Run: headless pygame with SDL's dummy video driver; simulated clock (each Clock.tick advances the game by its frame time, no real sleeping); random seed 0; keys injected as events and as key.get_pressed() state; no mouse input.
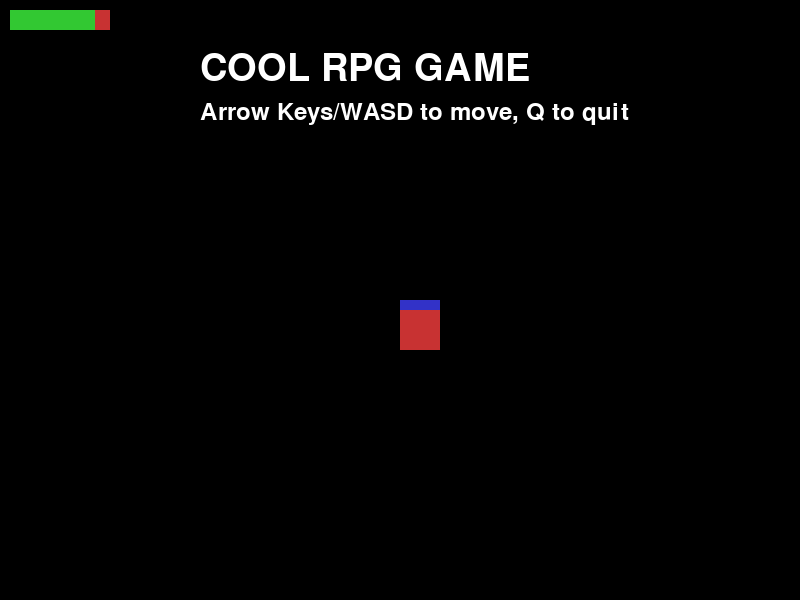
Frame 1 of 4 · flips 1–60 · no input
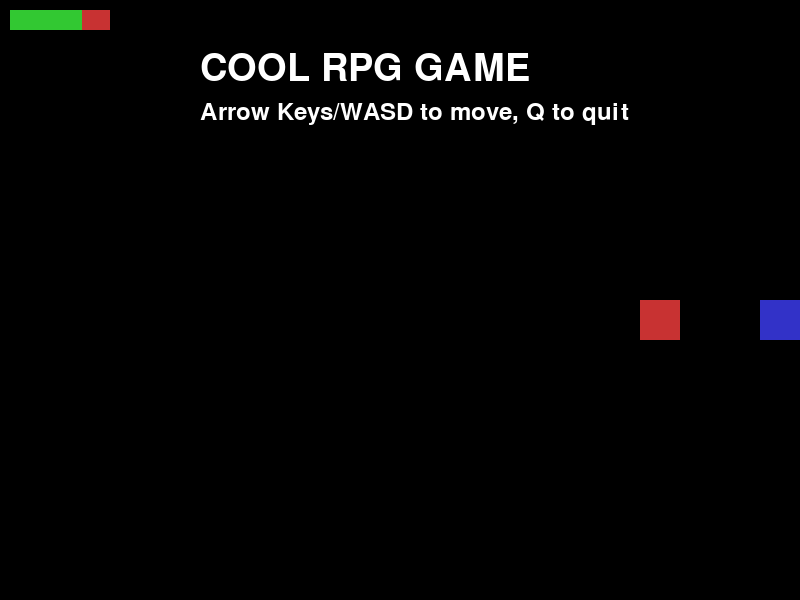
Frame 2 of 4 · flips 61–180 · tapped SPACE, RETURN · held RIGHT (→), D
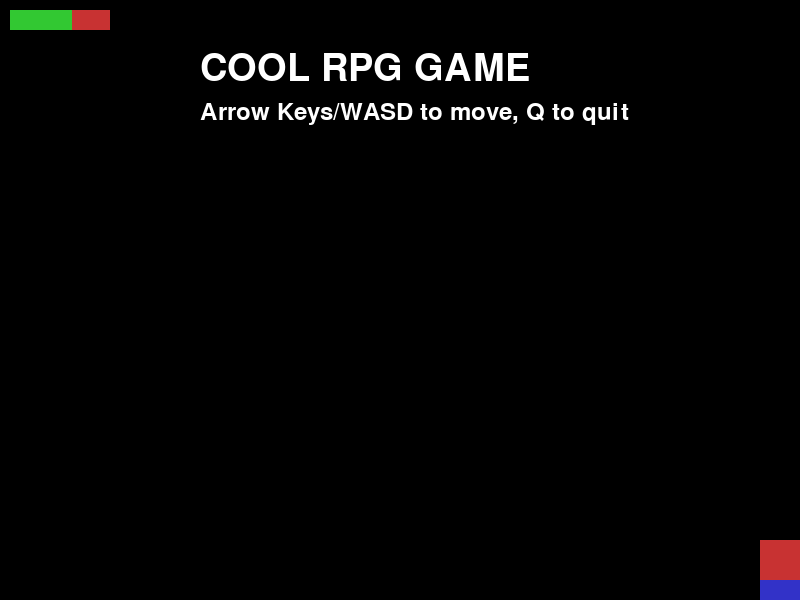
Frame 3 of 4 · flips 181–300 · held DOWN (↓), S
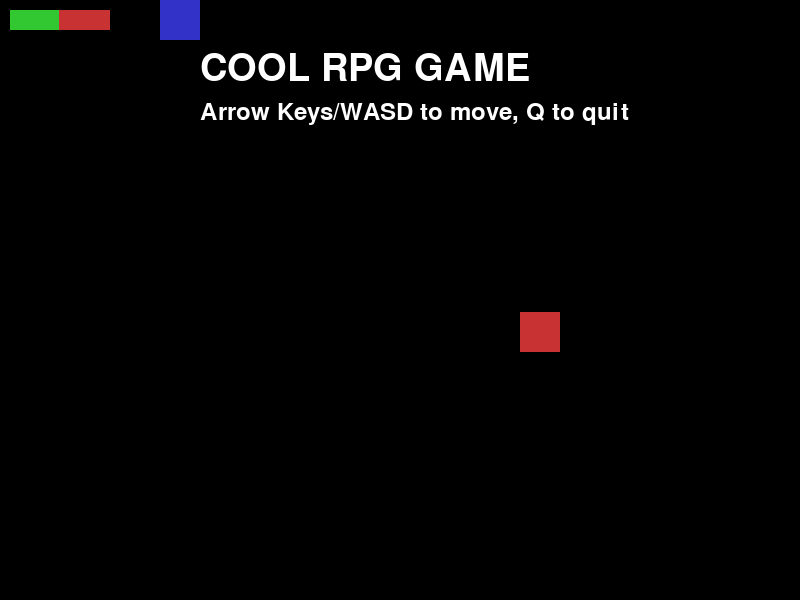
Frame 4 of 4 · flips 301–420 · held LEFT (←), A, UP (↑), W

The pygame program that drew these frames:

import pygame
import sys
import random

# Game setup
pygame.init()
WIDTH, HEIGHT = 800, 600
screen = pygame.display.set_mode((WIDTH, HEIGHT))
pygame.display.set_caption("Cool RPG Game")

# Colors
WHITE = (255, 255, 255)
RED = (200, 50, 50)
GREEN = (50, 200, 50)
BLUE = (50, 50, 200)
BLACK = (0, 0, 0)

# Player setup
player_size = 40
player_pos = [WIDTH // 2, HEIGHT // 2]
player_speed = 5
player_health = 100

# Enemy setup
enemy_size = 40
enemy_pos = [random.randint(0, WIDTH-enemy_size), random.randint(0, HEIGHT-enemy_size)]

# Fonts
font = pygame.font.SysFont(None, 36)
big_font = pygame.font.SysFont(None, 56)

def draw_text(text, font, color, surface, x, y):
    t = font.render(text, True, color)
    surface.blit(t, (x, y))

def draw_game():
    screen.fill(BLACK)
    # Draw player and enemy
    pygame.draw.rect(screen, BLUE, (player_pos[0], player_pos[1], player_size, player_size))
    pygame.draw.rect(screen, RED, (enemy_pos[0], enemy_pos[1], enemy_size, enemy_size))
    # Draw health bar
    pygame.draw.rect(screen, RED, (10, 10, 100, 20))
    pygame.draw.rect(screen, GREEN, (10, 10, player_health, 20))
    # Title and controls
    draw_text("COOL RPG GAME", big_font, WHITE, screen, 200, 50)
    draw_text("Arrow Keys/WASD to move, Q to quit", font, WHITE, screen, 200, 100)
    pygame.display.flip()

def move_enemy():
    if enemy_pos[0] < player_pos[0]:
        enemy_pos[0] += 2
    elif enemy_pos[0] > player_pos[0]:
        enemy_pos[0] -= 2
    if enemy_pos[1] < player_pos[1]:
        enemy_pos[1] += 2
    elif enemy_pos[1] > player_pos[1]:
        enemy_pos[1] -= 2

def check_collision():
    player_rect = pygame.Rect(player_pos[0], player_pos[1], player_size, player_size)
    enemy_rect = pygame.Rect(enemy_pos[0], enemy_pos[1], enemy_size, enemy_size)
    return player_rect.colliderect(enemy_rect)

def show_game_over():
    screen.fill(BLACK)
    draw_text("GAME OVER", big_font, RED, screen, WIDTH//2-120, HEIGHT//2-40)
    pygame.display.flip()
    pygame.time.wait(2000)

def main():
    global player_health
    clock = pygame.time.Clock()
    running = True

    while running:
        for event in pygame.event.get():
            if event.type == pygame.QUIT:
                running = False
            elif event.type == pygame.KEYDOWN:
                if event.key == pygame.K_q:
                    running = False

        # Keyboard state for movement
        keys = pygame.key.get_pressed()
        if keys[pygame.K_LEFT] or keys[pygame.K_a]:
            player_pos[0] -= player_speed
        if keys[pygame.K_RIGHT] or keys[pygame.K_d]:
            player_pos[0] += player_speed
        if keys[pygame.K_UP] or keys[pygame.K_w]:
            player_pos[1] -= player_speed
        if keys[pygame.K_DOWN] or keys[pygame.K_s]:
            player_pos[1] += player_speed

        # Player bounds
        player_pos[0] = max(0, min(player_pos[0], WIDTH-player_size))
        player_pos[1] = max(0, min(player_pos[1], HEIGHT-player_size))

        # Enemy acts
        move_enemy()

        # Check for collision
        if check_collision():
            player_health -= 1

        # Game over
        if player_health <= 0:
            show_game_over()
            running = False

        draw_game()
        clock.tick(60)

    pygame.quit()
    sys.exit()

if __name__ == "__main__":
    main()
